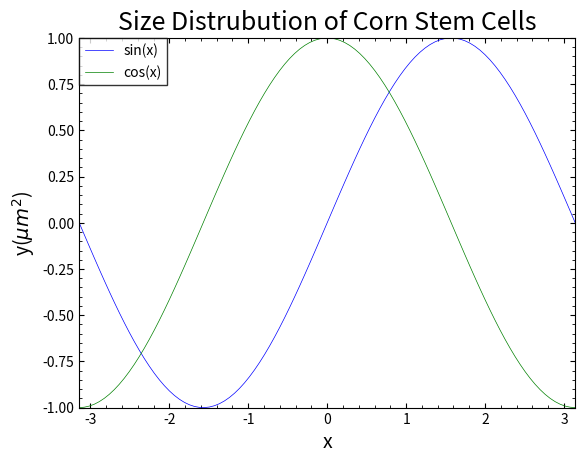

The matplotlib source for this figure:
import numpy as np
import matplotlib.pyplot as plt
from numpy.polynomial.polynomial import polyfit
from matplotlib import rcParams
import math as m

#Font
plt.rcParams["font.family"] = "sans-serif"
hfont = {'fontname':'Helvetica'}

#legend
rcParams["legend.fancybox"] = False

#size of the figure
rcParams['figure.figsize'] = 6.4, 4.8


#data
x = np.linspace(-np.pi,np.pi,100)
y1 = np.sin(x)
y2 =np.cos(x)

#plot
fig, ax = plt.subplots()
ax.plot(x,y1,color='blue', linewidth=0.5, label="sin(x)")
ax.plot(x,y2,color='green', linewidth=0.5, label="cos(x)")
ax.set_xlim(-np.pi, np.pi)
ax.set_ylim(-1,1)
ax.set_title('Size Distrubution of Corn Stem Cells',fontsize=18)
ax.set_xlabel('x',fontsize=14)
ax.set_ylabel(r'y($\mu m^2$)',fontsize=14)

#design
ax.minorticks_on()
ax.legend(borderaxespad=0,edgecolor='black')
ax.tick_params(which='both', direction='in',bottom=True, top=True, left=True, right=True)
plt.savefig("Q31.png",bbox_inches='tight',transparent=True,dpi=500)
plt.show()








